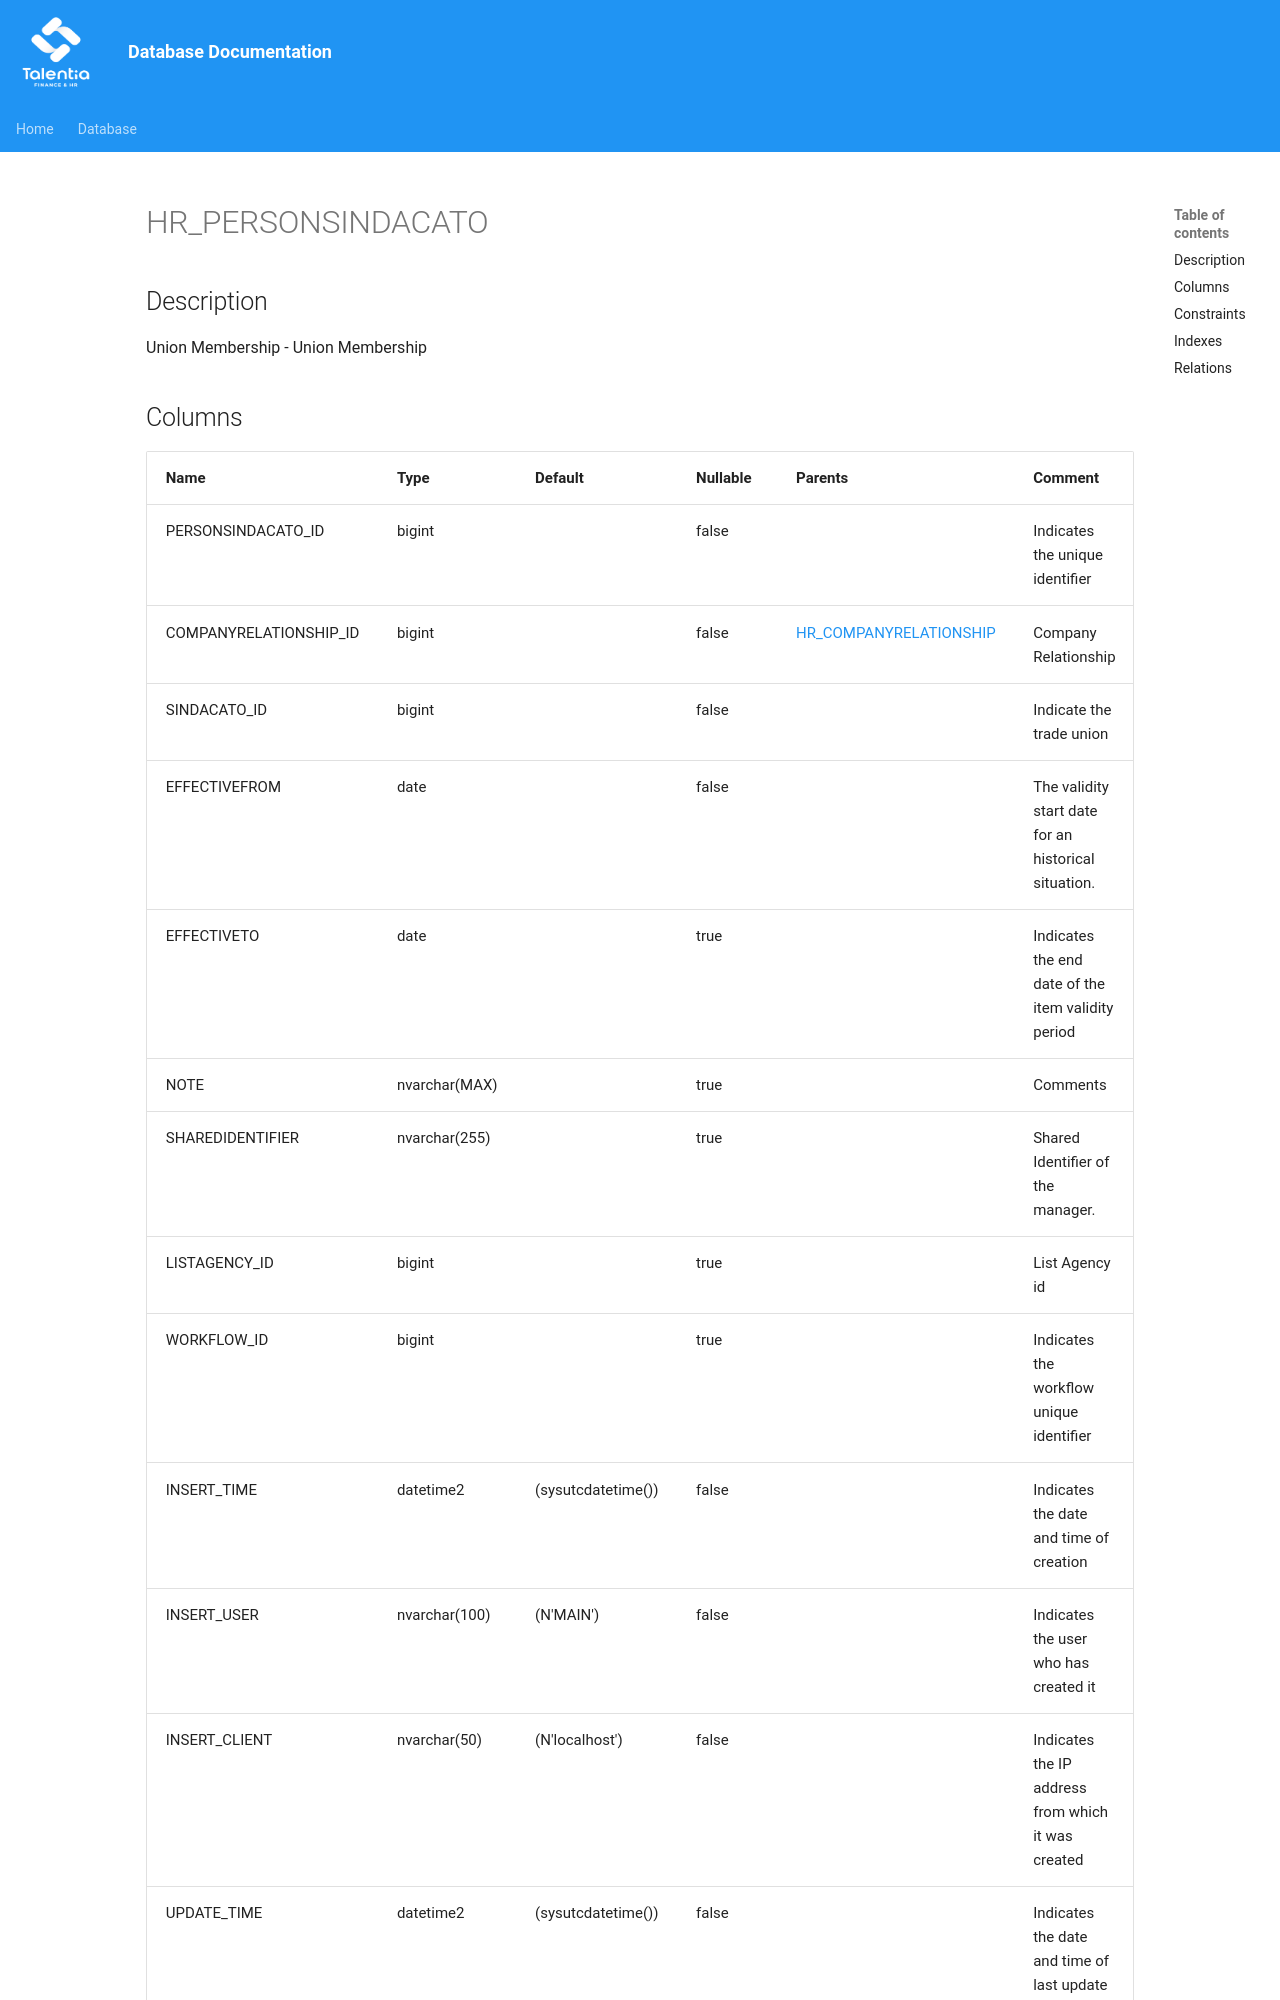

repository: giovanniporcelli/documentazione-db · page: schema/HR_PERSONSINDACATO/index.html · generator: mkdocs

# HR_PERSONSINDACATO

## Description

Union Membership - Union Membership  


## Columns

| Name | Type | Default | Nullable | Parents | Comment |
| ---- | ---- | ------- | -------- | ------- | ------- |
| PERSONSINDACATO_ID | bigint |  | false |  | Indicates the unique identifier |
| COMPANYRELATIONSHIP_ID | bigint |  | false | [HR_COMPANYRELATIONSHIP](HR_COMPANYRELATIONSHIP.md) | Company Relationship |
| SINDACATO_ID | bigint |  | false |  | Indicate the trade union |
| EFFECTIVEFROM | date |  | false |  | The validity start date for an historical situation. |
| EFFECTIVETO | date |  | true |  | Indicates the end date of the item validity period |
| NOTE | nvarchar(MAX) |  | true |  | Comments |
| SHAREDIDENTIFIER | nvarchar(255) |  | true |  | Shared Identifier of the manager. |
| LISTAGENCY_ID | bigint |  | true |  | List Agency id |
| WORKFLOW_ID | bigint |  | true |  | Indicates the workflow unique identifier |
| INSERT_TIME | datetime2 | (sysutcdatetime()) | false |  | Indicates the
